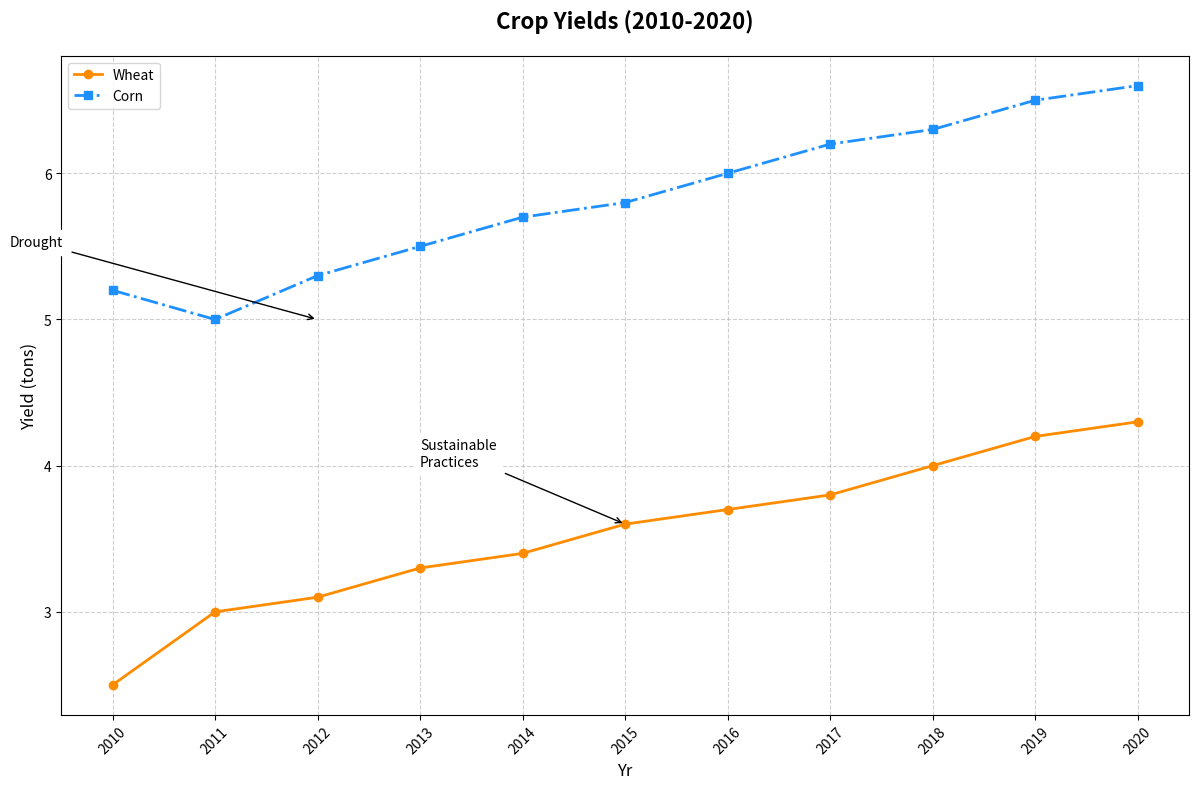

Source code (Python):
import matplotlib.pyplot as plt
import numpy as np

years = np.arange(2010, 2021)

wheat_yield = np.array([2.5, 3.0, 3.1, 3.3, 3.4, 3.6, 3.7, 3.8, 4.0, 4.2, 4.3])
corn_yield = np.array([5.2, 5.0, 5.3, 5.5, 5.7, 5.8, 6.0, 6.2, 6.3, 6.5, 6.6])

fig, ax = plt.subplots(figsize=(12, 8))

ax.plot(years, wheat_yield, label='Wheat', color='darkorange', marker='o', linewidth=2, linestyle='-')
ax.plot(years, corn_yield, label='Corn', color='dodgerblue', marker='s', linewidth=2, linestyle='-.')

ax.set_title('Crop Yields (2010-2020)', fontsize=16, fontweight='bold', loc='center', pad=20)
ax.set_xlabel('Yr', fontsize=12)
ax.set_ylabel('Yield (tons)', fontsize=12)
ax.legend(loc='upper left', fontsize=10, frameon=True)

ax.grid(True, linestyle='--', alpha=0.6)

ax.set_xticks(years)
ax.set_xticklabels(years, rotation=45)

ax.annotate('Sustainable\nPractices', xy=(2015, 3.6), xytext=(2013, 4.0),
            arrowprops=dict(facecolor='black', arrowstyle='->'),
            fontsize=10, backgroundcolor='white')
ax.annotate('Drought', xy=(2012, 5.0), xytext=(2009, 5.5),
            arrowprops=dict(facecolor='black', arrowstyle='->'),
            fontsize=10, backgroundcolor='white')

plt.tight_layout()

plt.show()
